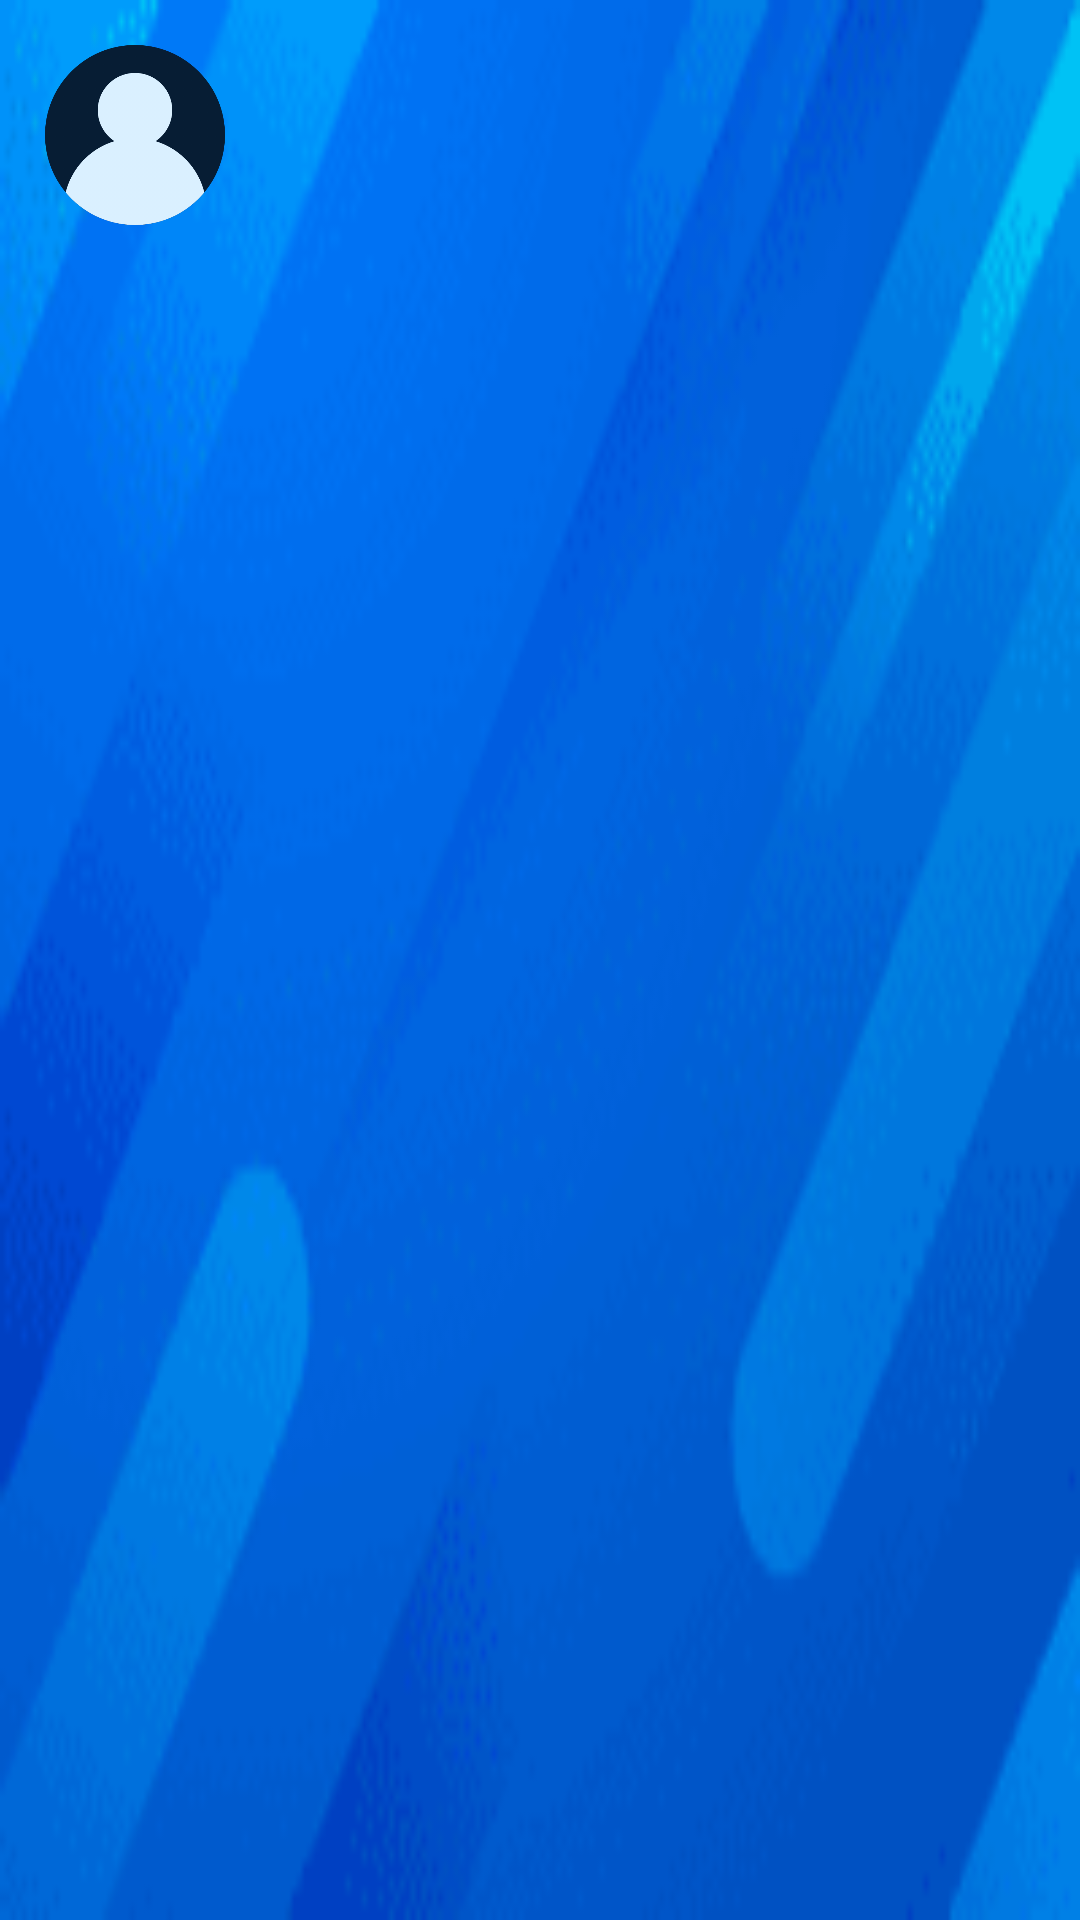

Android layout source for this screen:
<!-- AndroidManifest.xml: application theme Theme.ExpenseManager -->
<!-- res/layout/header.xml -->
<?xml version="1.0" encoding="utf-8"?>
<LinearLayout xmlns:android="http://schemas.android.com/apk/res/android"
    xmlns:tools="http://schemas.android.com/tools"
    android:layout_width="match_parent"
    android:layout_height="140dp"
    android:orientation="vertical"
    android:background="@drawable/header_background"
    android:gravity="top">
    <ImageView
        android:id="@+id/profile_image"
        android:layout_width="60dp"
        android:layout_height="60dp"
        android:layout_marginStart="15dp"
        android:layout_marginTop="15dp"
        android:background="@drawable/profile_place_holder"
        android:contentDescription="@string/profile_picture" />

    <TextView
        android:id="@+id/profile_name"
        android:layout_width="wrap_content"
        android:layout_height="wrap_content"
        android:layout_marginStart="15dp"
        android:layout_marginEnd="10dp"
        android:layout_marginTop="15dp"
        android:textColor="@color/white"
        android:textSize="15dp"
        tools:ignore="SpUsage" />

    <TextView
        android:id="@+id/profile_email"
        android:layout_width="wrap_content"
        android:layout_height="wrap_content"
        android:layout_marginBottom="10dp"
        android:textColor="@color/white"
        android:layout_marginStart="15dp"
        android:layout_marginEnd="10dp"
        android:layout_marginTop="0dp"
        android:textSize="12dp"
        tools:ignore="SpUsage" />


</LinearLayout>
<!-- resources referenced by this layout -->
<resources>
  <color name="white">#FFFFFFFF</color>
  <!-- drawable header_background: png bitmap (drawable, 6123 bytes) -->
  <!-- drawable profile_place_holder: png bitmap (drawable, 39435 bytes) -->
  <string name="profile_picture">Profile picture</string>
  <style name="Theme.ExpenseManager" parent="Theme.MaterialComponents.NoActionBar">
          
  
          <item name="android:forceDarkAllowed" tools:targetApi="q">false</item>
          <item name="colorPrimary">@color/light_blue</item>
          <item name="colorPrimaryVariant">@color/light_blue</item>
          <item name="colorOnPrimary">@color/light_blue</item>
          
          <item name="colorSecondary">@color/highlight_blue</item>
          <item name="colorSecondaryVariant">@color/teal_700</item>
          <item name="colorOnSecondary">@color/black</item>
  
          
          <item name="android:statusBarColor">@color/status_bar</item>
          <item name="android:navigationBarColor">@color/light_blue</item>
          <item name="bottomSheetDialogTheme">@style/AppBottomSheetDialogTheme</item>
          
      </style>
  <color name="light_blue">#071D34</color>
  <color name="highlight_blue">#1da1f3</color>
  <color name="teal_700">#FF018786</color>
  <color name="black">#FF000000</color>
  <color name="status_bar">#CC071D34</color>
  <style name="AppBottomSheetDialogTheme" parent="Theme.Design.Light.BottomSheetDialog">
          <item name="bottomSheetStyle">@style/AppModalStyle</item>
      </style>
  <style name="AppModalStyle" parent="Widget.Design.BottomSheet.Modal">
          <item name="android:background">@drawable/rounded_bottom_sheet</item>
      </style>
</resources>
